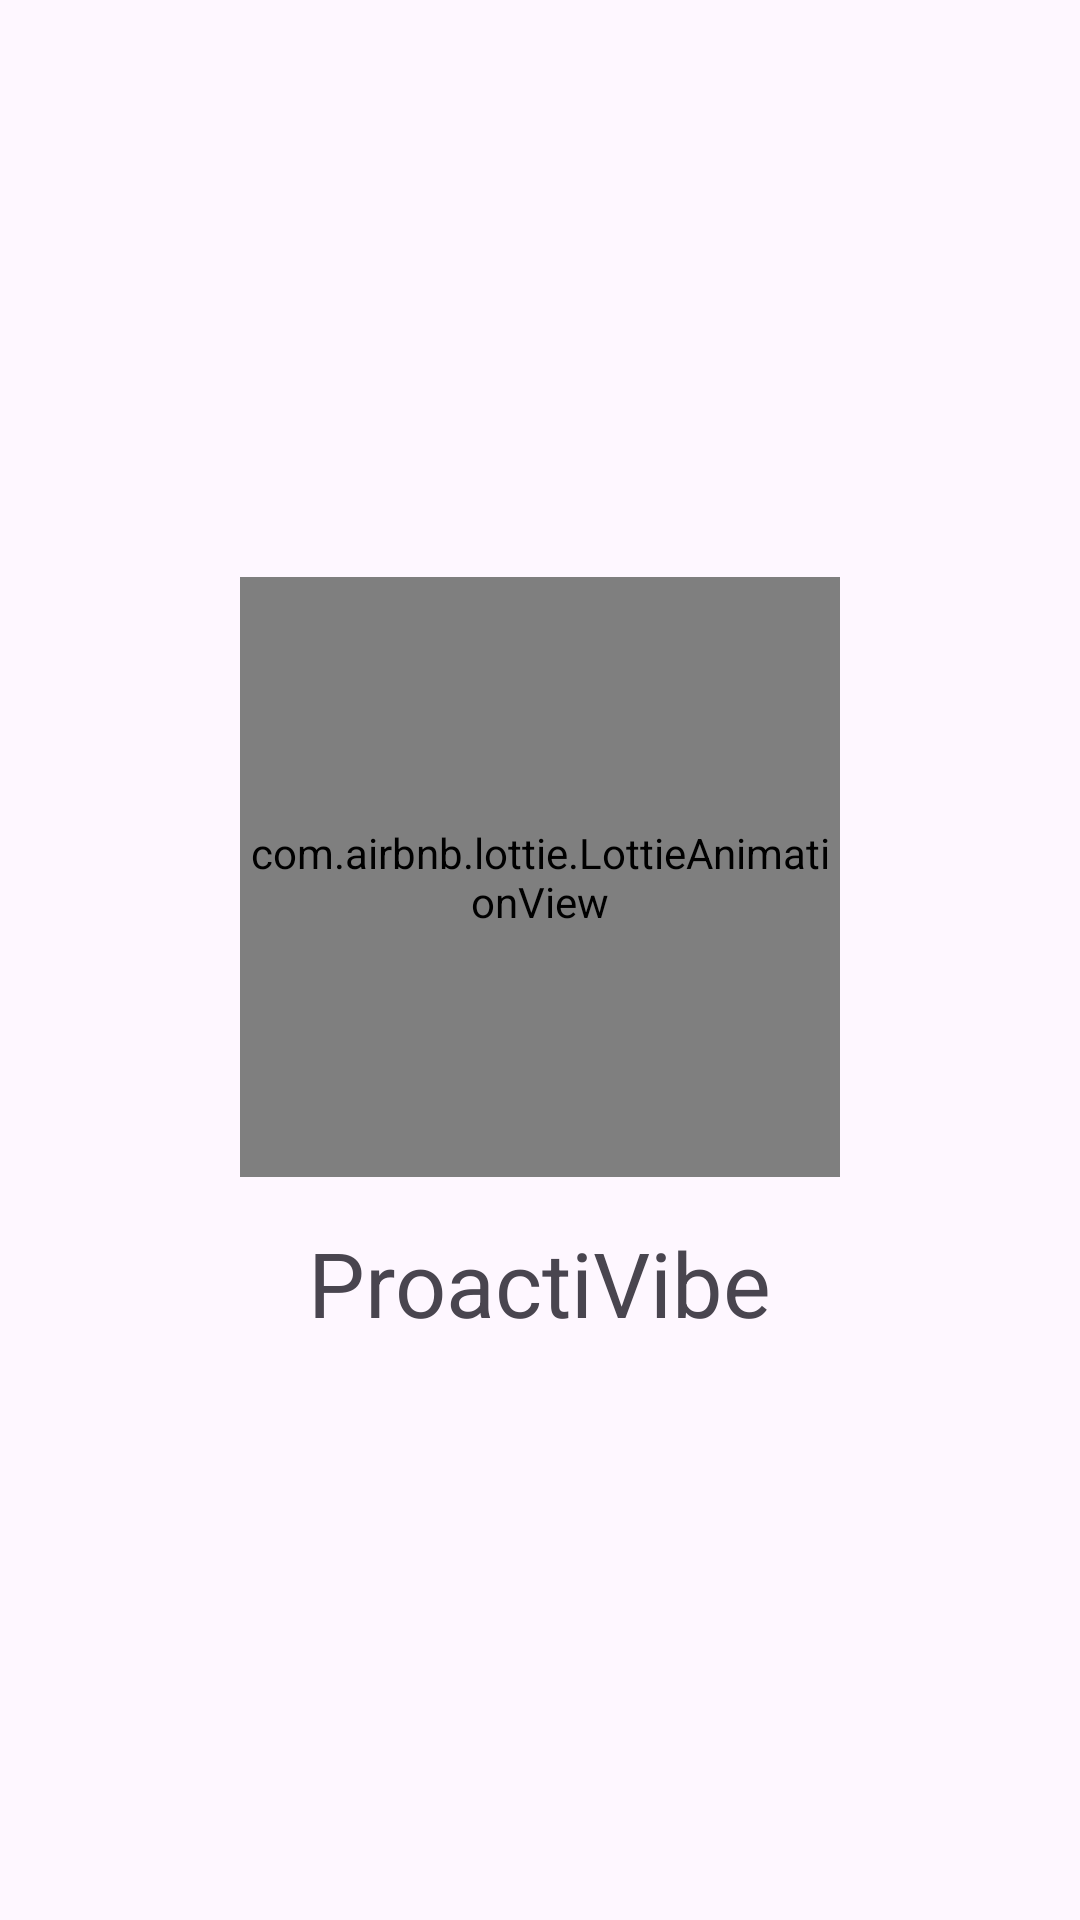

Reconstruct the res/layout file that produces this screen, plus the resources it refers to.
<!-- AndroidManifest.xml: application theme Theme.ProactiVibe -->
<!-- res/layout/activity_pantalla_de_carga.xml -->
<?xml version="1.0" encoding="utf-8"?>
<RelativeLayout xmlns:android="http://schemas.android.com/apk/res/android"
    xmlns:app="http://schemas.android.com/apk/res-auto"
    xmlns:tools="http://schemas.android.com/tools"
    android:id="@+id/main"
    android:layout_width="match_parent"
    android:layout_height="match_parent"
    tools:context=".Pantalla_De_Carga">

    <androidx.appcompat.widget.LinearLayoutCompat
        android:layout_width="match_parent"
        android:layout_height="match_parent"
        android:gravity="center"
        android:orientation="vertical">

        <com.airbnb.lottie.LottieAnimationView
            android:layout_width="200dp"
            android:layout_height="200dp"
            app:lottie_autoPlay="true"
            app:lottie_fileName="calendario.json"
            app:lottie_imageAssetsFolder="assets"
            app:lottie_loop="true" />

        <TextView
            android:layout_width="wrap_content"
            android:layout_height="wrap_content"
            android:layout_marginTop="15dp"
            android:text="@string/app_name"
            android:textSize="30sp" />
    </androidx.appcompat.widget.LinearLayoutCompat>

</RelativeLayout>
<!-- resources referenced by this layout -->
<resources>
  <string name="app_name">ProactiVibe</string>
  <style name="Theme.ProactiVibe" parent="Base.Theme.ProactiVibe" />
  <style name="Base.Theme.ProactiVibe" parent="Theme.Material3.DayNight.NoActionBar">
          
          
      </style>
</resources>
